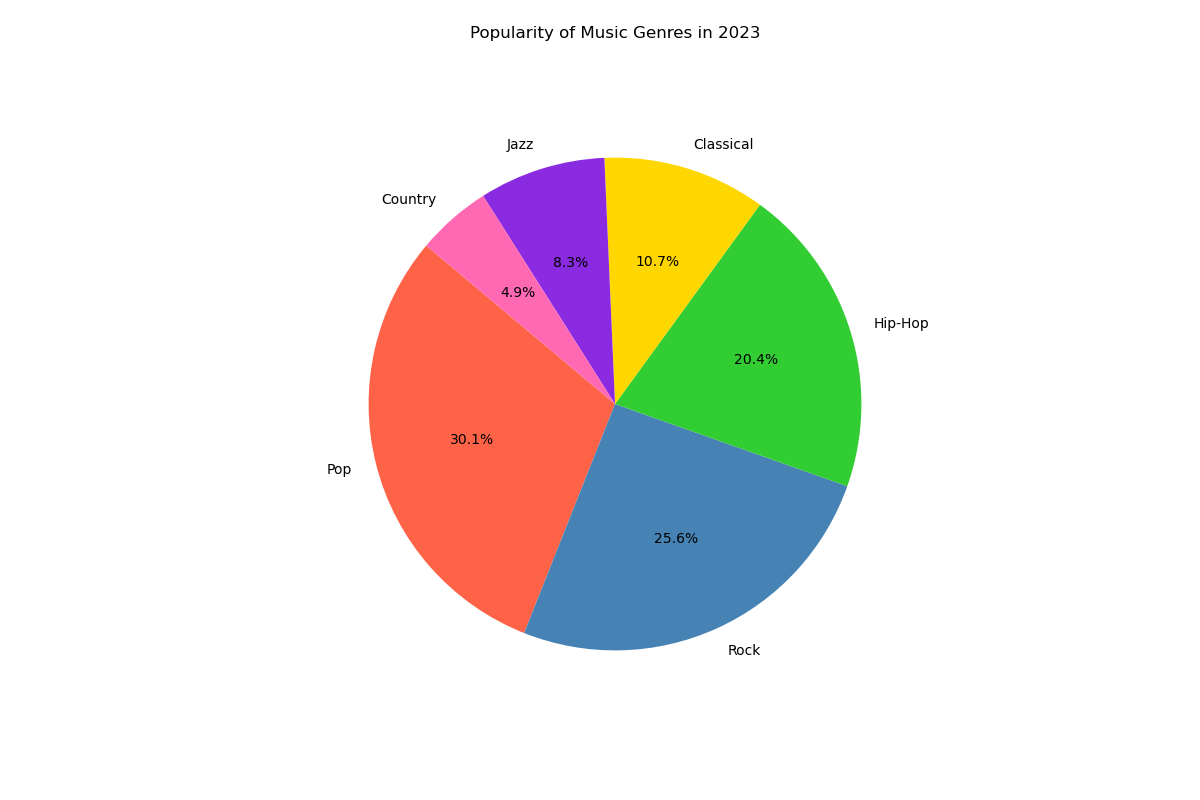

Source data for this figure (header and first rows):
Genre, Popularity
Pop, 30.1
Rock, 25.6
Hip-Hop, 20.4
Classical, 10.7
Jazz, 8.3
Country, 4.9
